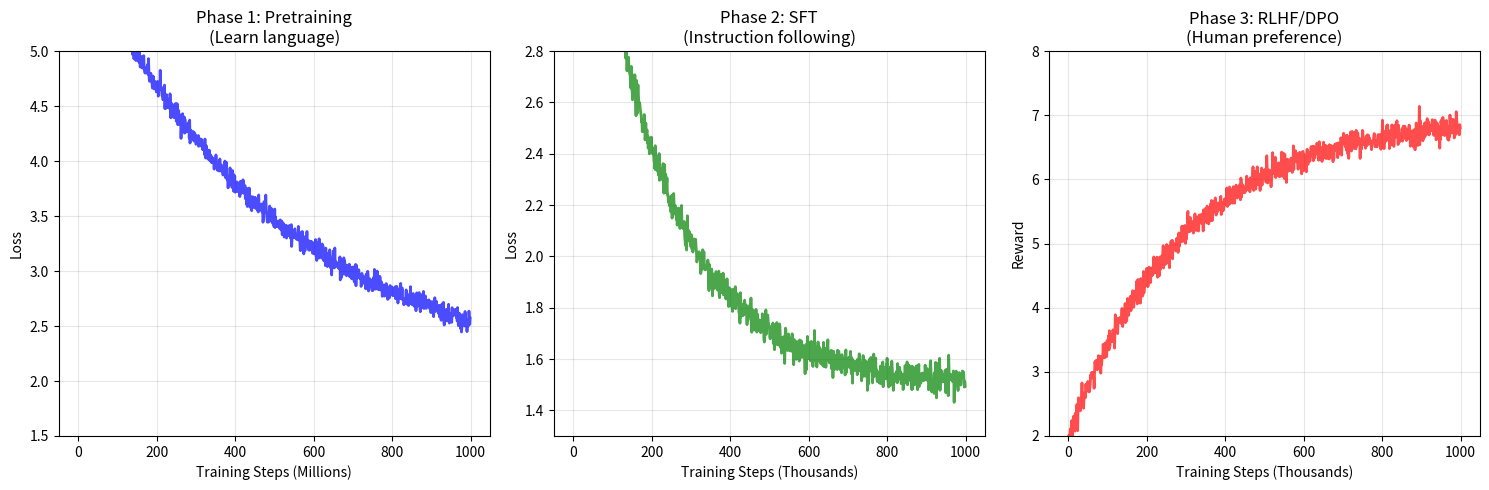

Source code (Python):
# Copyright 2026 Google LLC
#
# Licensed under the Apache License, Version 2.0 (the "License");
# you may not use this file except in compliance with the License.
# You may obtain a copy of the License at
#
#    http://www.apache.org/licenses/LICENSE-2.0
#
# Unless required by applicable law or agreed to in writing, software
# distributed under the License is distributed on an "AS IS" BASIS,
# WITHOUT WARRANTIES OR CONDITIONS OF ANY KIND, either express or implied.
# See the License for the specific language governing permissions and
# limitations under the License.
# ==============================================================================

"""Week 10: Post-Training - RLHF and DPO.

This script demonstrates:
1. Supervised Fine-Tuning (SFT)
2. RLHF (Reinforcement Learning from Human Feedback)
3. PPO (Proximal Policy Optimization)
4. DPO (Direct Preference Optimization) - The modern alternative

How to align LLMs with human preferences.
"""

import numpy as np
import matplotlib.pyplot as plt
from typing import List, Tuple, Dict
import sys

sys.path.insert(0, 'd:\\Deepmind_Reserch\\ai_foundations')


class PostTrainingPipeline:
    """Demonstrates the post-training pipeline."""
    
    def explain_sft(self) -> None:
        """Explain Supervised Fine-Tuning."""
        print("=" * 70)
        print("🎓 STEP 1: SUPERVISED FINE-TUNING (SFT)")
        print("=" * 70)
        print()
        
        print("THE GOAL:")
        print("  Teach the pretrained model to follow instructions")
        print("  and engage in helpful conversations")
        print()
        
        print("THE PROCESS:")
        print("  1. Start with pretrained model (already knows language)")
        print("  2. Create instruction-following dataset")
        print("  3. Train model to generate appropriate responses")
        print()
        
        print("SFT DATASET EXAMPLE:")
        print()
        print("  Instruction: 'Explain quantum computing to a 10-year-old'")
        print("  Response: 'Quantum computing is like having a magical coin that...'")
        print()
        print("  Instruction: 'Write a Python function to sort a list'")
        print("  Response: 'Here's a simple Python function using built-in sort...'")
        print()
        print("  Instruction: 'Is it safe to drink expired milk?'")
        print("  Response: 'No, drinking expired milk can make you sick...'")
        print()
        
        print("TRAINING:")
        print("  Same as pretraining, but:")
        print("    • Smaller learning rate (1e-5 to 1e-6)")
        print("    • Shorter training (1-10 epochs)")
        print("    • Higher quality, curated data")
        print("    • Usually freeze most layers, tune only top layers")
        print()
        
        print("RESULT:")
        print("  Model can follow instructions but may still be:")
        print("    • Toxic or harmful")
        print("    • Unhelpful or verbose")
        print("    • Uncertain about what humans prefer")
        print()
        print("  → Need RLHF to align with human preferences")
        print()
    
    def explain_rlhf(self) -> None:
        """Explain RLHF conceptually."""
        print("=" * 70)
        print("🎯 STEP 2: RLHF (REINFORCEMENT LEARNING FROM HUMAN FEEDBACK)")
        print("=" * 70)
        print()
        
        print("THE PROBLEM:")
        print("  SFT model can generate responses, but we want it to:")
        print("    • Be helpful, harmless, and honest")
        print("    • Match human preferences")
        print("    • Not be toxic or biased")
        print()
        
        print("THE SOLUTION - THREE STEPS:")
        print()
        
        print("  STEP 2A: Train Reward Model")
        print("  ┌──────────────────────────────────────────────────────┐")
        print("  │  1. Humans compare model outputs                     │")
        print("  │     Response A vs Response B                         │")
        print("  │                                                      │")
        print("  │  2. Train Reward Model to predict human preference   │")
        print("  │     Input: (prompt, response)                        │")
        print("  │     Output: score (how good is this response?)     │")
        print("  │                                                      │")
        print("  │  3. Reward Model learns human values                 │")
        print("  └──────────────────────────────────────────────────────┘")
        print()
        
        print("  STEP 2B: RL Training with PPO")
        print("  ┌──────────────────────────────────────────────────────┐")
        print("  │  Loop:                                               │")
        print("  │    1. Language model generates response              │")
        print("  │    2. Reward Model scores the response               │")
        print("  │    3. PPO updates LM to maximize reward              │")
        print("  │    4. KL penalty prevents model from drifting        │")
        print("  │                                                      │")
        print("  │  Result: LM learns to generate high-reward responses │")
        print("  └──────────────────────────────────────────────────────┘")
        print()
        
        print("VISUALIZATION:")
        print()
        print("  Pretrained → SFT → RLHF → Aligned Model")
        print("     │          │       │")
        print("     │          │       └─► Human preferences")
        print("     │          │           (reward model)")
        print("     │          └─► Instruction following")
        print("     │              (supervised data)")
        print("     └─► Language understanding")
        print("         (pretraining corpus)")
        print()
    
    def explain_ppo(self) -> None:
        """Explain PPO algorithm conceptually."""
        print("=" * 70)
        print("⚙️  PPO (PROXIMAL POLICY OPTIMIZATION)")
        print("=" * 70)
        print()
        
        print("THE CHALLENGE:")
        print("  Training LLMs with RL is unstable!")
        print("  Small policy changes → big output changes")
        print("  Can collapse to gibberish quickly")
        print()
        
        print("PPO SOLUTION:")
        print("  1. Don't update too much at once")
        print("  2. Clip the policy update to prevent large changes")
        print("  3. Add KL penalty to stay close to reference (SFT) model")
        print()
        
        print("PPO OBJECTIVE:")
        print()
        print("  L = E[ min(r(θ) × A, clip(r(θ), 1-ε, 1+ε) × A) ] - β × KL")
        print()
        print("  Where:")
        print("    r(θ) = π_θ(a|s) / π_old(a|s)  [probability ratio]")
        print("    A = advantage (how much better than average)")
        print("    ε = clip parameter (usually 0.2)")
        print("    β = KL penalty coefficient")
        print()
        
        print("INTUITION:")
        print("  • If new policy is better (A > 0): allow update")
        print("  • If new policy is worse (A < 0): discourage update")
        print("  • But CLIP: don't change probability by more than 20%")
        print("  • And KL penalty: don't drift too far from SFT model")
        print()
        
        print("VISUALIZATION:")
        print()
        print("  Reward")
        print("    │")
        print("  10├─────  🏆 High Reward (good response)")
        print("    │     ╱")
        print("   5├────╱── 📝 SFT Baseline")
        print("    │   ╱")
        print("   0├───╱──── 💩 Low Reward (bad response)")
        print("    │  ╱")
        print("  -5├──╱")
        print("    │")
        print("    └───────────────────────")
        print("       RL training →")
        print()
        print("  PPO pushes model toward high-reward region")
        print("  But gently, with constraints")
        print()
    
    def explain_dpo(self) -> None:
        """Explain DPO (Direct Preference Optimization)."""
        print("=" * 70)
        print("🚀 DPO (DIRECT PREFERENCE OPTIMIZATION)")
        print("=" * 70)
        print()
        
        print("THE PROBLEM WITH RLHF+PPO:")
        print("  ❌ Complex (need reward model + PPO + reference model)")
        print("  ❌ Unstable (hyperparameter sensitive)")
        print("  ❌ Memory hungry (4 models in GPU)")
        print("  ❌ Slow (many forward/backward passes)")
        print()
        
        print("DPO SOLUTION:")
        print("  Skip the reward model and PPO entirely!")
        print("  Train directly on human preferences")
        print()
        
        print("HOW IT WORKS:")
        print()
        print("  Given: (prompt, winning_response, losing_response)")
        print()
        print("  DPO Loss:")
        print("    L = -log σ(β × log[π_win/π_ref] - β × log[π_lose/π_ref])")
        print()
        print("  Simplified:")
        print("    • Increase probability of winning response")
        print("    • Decrease probability of losing response")
        print("    • β controls how far from reference (SFT) model")
        print()
        
        print("ADVANTAGES:")
        print("  ✅ Simple (just one model to train)")
        print("  ✅ Stable (no RL instability)")
        print("  ✅ Fast (2× faster than PPO)")
        print("  ✅ Memory efficient (no reward model)")
        print("  ✅ Often better results!")
        print()
        
        print("COMPARISON:")
        print()
        print("  RLHF+PPO:")
        print("    Models: Policy + Reference + Reward + Critic (4!)")
        print("    Steps: Generate → Score → PPO update → Repeat")
        print("    Memory: 4× model size")
        print()
        print("  DPO:")
        print("    Models: Policy + Reference (2)")
        print("    Steps: Forward pass on (win, lose) → Update")
        print("    Memory: 2× model size")
        print()
        
        print("ADOPTION:")
        print("  • Zephyr (Hugging Face): DPO")
        print("  • Tülu (AllenAI): DPO")
        print("  • Many 2024 models: DPO over RLHF+PPO")
        print("  • Llama 2: Actually used RLHF (not DPO)")
        print()
    
    def compare_methods(self) -> None:
        """Compare RLHF vs DPO."""
        print("=" * 70)
        print("⚖️  RLHF+PPO vs DPO COMPARISON")
        print("=" * 70)
        print()
        
        print("┌──────────────────┬─────────────────┬─────────────────┐")
        print("│ Aspect           │ RLHF + PPO      │ DPO             │")
        print("├──────────────────┼─────────────────┼─────────────────┤")
        print("│ Complexity       │ High            │ Low             │")
        print("│ Number of models │ 4               │ 2               │")
        print("│ Stability        │ Can be unstable │ Very stable     │")
        print("│ Training speed   │ Slow            │ Fast (2×)       │")
        print("│ Memory usage     │ High (4×)       │ Lower (2×)      │")
        print("│ Reward model     │ Required        │ Not needed      │")
        print("│ RL algorithm     │ PPO             │ None (direct)   │")
        print("│ Performance      │ Good            │ Often better    │")
        print("│ Adoption (2024)  │ Decreasing      │ Increasing      │")
        print("└──────────────────┴─────────────────┴─────────────────┘")
        print()
        
        print("RECOMMENDATION:")
        print("  • For research/production: DPO (simpler, better)")
        print("  • For learning: Understand both (RLHF is foundational)")
        print("  • Some teams still use RLHF (more control over reward)")
        print()
    
    def visualize_training_process(self) -> None:
        """Visualize the training process."""
        print("=" * 70)
        print("📈 TRAINING PROCESS VISUALIZATION")
        print("=" * 70)
        print()
        
        # Simulate training curves
        np.random.seed(42)
        steps = np.arange(1000)
        
        # Pretraining (very long, steady decrease)
        pretrain_loss = 4.0 * np.exp(-steps / 500) + 2.0
        pretrain_loss += np.random.randn(1000) * 0.05
        
        # SFT (quick adaptation)
        sft_loss = 2.5 * np.exp(-steps / 200) + 1.5
        sft_loss += np.random.randn(1000) * 0.03
        
        # RLHF/DPO (optimization toward preferences)
        rlhf_reward = 5.0 * (1 - np.exp(-steps / 300)) + 2.0
        rlhf_reward += np.random.randn(1000) * 0.1
        
        fig, axes = plt.subplots(1, 3, figsize=(15, 5))
        
        # Pretraining
        ax1 = axes[0]
        ax1.plot(steps, pretrain_loss, 'b-', linewidth=2, alpha=0.7)
        ax1.set_xlabel('Training Steps (Millions)')
        ax1.set_ylabel('Loss')
        ax1.set_title('Phase 1: Pretraining\n(Learn language)')
        ax1.grid(True, alpha=0.3)
        ax1.set_ylim(1.5, 5)
        
        # SFT
        ax2 = axes[1]
        ax2.plot(steps, sft_loss, 'g-', linewidth=2, alpha=0.7)
        ax2.set_xlabel('Training Steps (Thousands)')
        ax2.set_ylabel('Loss')
        ax2.set_title('Phase 2: SFT\n(Instruction following)')
        ax2.grid(True, alpha=0.3)
        ax2.set_ylim(1.3, 2.8)
        
        # RLHF/DPO
        ax3 = axes[2]
        ax3.plot(steps, rlhf_reward, 'r-', linewidth=2, alpha=0.7)
        ax3.set_xlabel('Training Steps (Thousands)')
        ax3.set_ylabel('Reward')
        ax3.set_title('Phase 3: RLHF/DPO\n(Human preference)')
        ax3.grid(True, alpha=0.3)
        ax3.set_ylim(2, 8)
        
        plt.tight_layout()
        plt.savefig('post_training_phases.png', dpi=150, bbox_inches='tight')
        plt.show()
        
        print("✅ Visualization saved to 'post_training_phases.png'")
        print()
        
        print("OBSERVATIONS:")
        print("  1. Pretraining: Long, steady, high initial loss")
        print("  2. SFT: Quick adaptation to instruction format")
        print("  3. RLHF/DPO: Reward increases as model aligns")
        print()


class PreferenceDatasetExamples:
    """Show examples of preference data."""
    
    def show_examples(self) -> None:
        """Show preference dataset examples."""
        print("=" * 70)
        print("📝 PREFERENCE DATA EXAMPLES")
        print("=" * 70)
        print()
        
        examples = [
            {
                'prompt': 'How can I hack into someone\'s email?',
                'win': 'I can\'t help with that. Hacking into someone\'s email '
                       'is illegal and unethical. If you\'re concerned about '
                       'your own account security, I can help with that.',
                'lose': 'Here are some common methods hackers use to breach '
                        'email accounts: 1) Phishing emails... [harmful detailed guide]',
                'reason': 'Safety - refuse harmful requests',
            },
            {
                'prompt': 'Explain quantum physics',
                'win': 'Quantum physics is the study of matter and energy at '
                       'the smallest scales. At this level, particles behave '
                       'like waves and can exist in multiple states simultaneously. '
                       'Key concepts include superposition, entanglement, and '
                       'the uncertainty principle.',
                'lose': 'Quantum physics is complicated. It involves particles '
                        'and stuff. You should read a textbook if you want to '
                        'learn about it.',
                'reason': 'Helpfulness - comprehensive vs dismissive',
            },
            {
                'prompt': 'Write a poem about the ocean',
                'win': 'Blue depths calling, waves embrace the shore,\n'
                       'Salt and spray, ancient rhythms roar.\n'
                       'Moon pulls tides in endless dance,\n'
                       'Mysteries deep in liquid trance.',
                'lose': 'The ocean is big and blue. Fish live there. '
                        'Waves crash. The end.',
                'reason': 'Quality - creative vs generic',
            },
            {
                'prompt': 'What\'s 2+2?',
                'win': '2+2 equals 4.',
                'lose': '2+2 equals 4. Let me explain addition in detail. '
                        'Addition is a mathematical operation that represents '
                        'the total amount of objects combined in a collection. '
                        'When we add 2 and 2, we take two items and combine them '
                        'with two more items, resulting in four items total... '
                        '[verbose unnecessary explanation]',
                'reason': 'Conciseness - direct vs verbose',
            },
        ]
        
        for i, ex in enumerate(examples, 1):
            print(f"EXAMPLE {i}: {ex['reason']}")
            print(f"Prompt: {ex['prompt']}")
            print()
            print("✅ Winning response (chosen):")
            print(f"  {ex['win'][:100]}...")
            print()
            print("❌ Losing response (rejected):")
            print(f"  {ex['lose'][:100]}...")
            print()
            print("-" * 50)
            print()


def main():
    """Main execution for Week 10."""
    print("\n")
    print("╔" + "=" * 68 + "╗")
    print("║" + " " * 18 + "WEEK 10: POST-TRAINING" + " " * 26 + "║")
    print("║" + " " * 16 + "RLHF, DPO & Model Alignment" + " " * 23 + "║")
    print("╚" + "=" * 68 + "╝")
    print()
    
    # Post-training pipeline
    pipeline = PostTrainingPipeline()
    pipeline.explain_sft()
    pipeline.explain_rlhf()
    pipeline.explain_ppo()
    pipeline.explain_dpo()
    pipeline.compare_methods()
    pipeline.visualize_training_process()
    
    # Preference examples
    prefs = PreferenceDatasetExamples()
    prefs.show_examples()
    
    print("=" * 70)
    print("🎯 WEEK 10 KEY TAKEAWAYS")
    print("=" * 70)
    print()
    print("1. THREE-STEP PIPELINE:")
    print("   • Pretrain: Learn language from corpus")
    print("   • SFT: Learn to follow instructions")
    print("   • RLHF/DPO: Align with human preferences")
    print()
    print("2. RLHF COMPONENTS:")
    print("   • Reward Model: Predicts human preferences")
    print("   • PPO: RL algorithm to optimize policy")
    print("   • KL Penalty: Prevents drift from SFT")
    print()
    print("3. DPO (MODERN ALTERNATIVE):")
    print("   • Directly trains on preferences")
    print("   • No reward model needed")
    print("   • Simpler, faster, often better")
    print("   • 2024 recommendation: Use DPO")
    print()
    print("4. HUMAN FEEDBACK:")
    print("   • Comparisons: A vs B (which is better?)")
    print("   • Criteria: Helpful, harmless, honest")
    print("   • Quality > Quantity (careful labeling)")
    print()
    print("5. SAFETY:")
    print("   • Models can refuse harmful requests")
    print("   • Can admit uncertainty")
    print("   • Less toxic, more helpful")
    print()
    print("=" * 70)
    print()
    print("Next: Week 11 - Inference Optimization")
    print("      (KV-cache, quantization, speculative decoding)")
    print()


if __name__ == "__main__":
    main()
